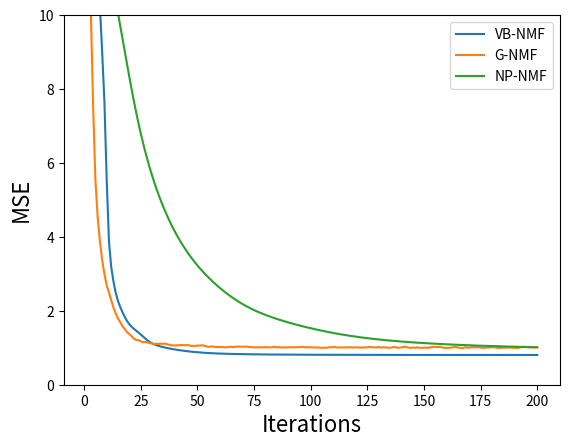

This chart was generated by the following Python code:
"""
Plot the convergence of the many different NMF algorithms in a single graph.

We run our method on the entire random dataset, so no test set.

We use a dataset of I=100, J=80, K=10, with unit mean priors and zero mean unit
variance noise.

We have the following methods:
- VB NMF
- Gibbs NMF

"""

import matplotlib.pyplot as plt
metrics = ['MSE']#,'R^2','Rp']
MSE_max = 10
iterations = range(1,200+1)

# VB NMF
vb_all_performances = {'R^2': [-688.5511174525433, -15.20864296747169, 0.5862945582589986, 0.6884036465459529, 0.6952399461921066, 0.7136280156223966, 0.73975874746943, 0.7714539025328889, 0.805807507154146, 0.8595039571939112, 0.9015223147668299, 0.91915929465708, 0.9291579528911349, 0.9368992797921408, 0.9424864420743768, 0.9466779147703466, 0.9502480009853017, 0.9534667318545337, 0.9562473693643262, 0.9584450853965566, 0.960135955213673, 0.9615249889909642, 0.9628007504160377, 0.9640787773532875, 0.9654127847307932, 0.9668059320674439, 0.9681968750743277, 0.9694851041443624, 0.9705913805014224, 0.9714921379780641, 0.9722178462927836, 0.972814841483407, 0.9733215724458553, 0.9737657020801425, 0.974164440639246, 0.9745280724828671, 0.9748631749077985, 0.9751740925376916, 0.9754638125054782, 0.9757345019402731, 0.9759878514485072, 0.976225269484529, 0.9764479628133159, 0.9766569542513406, 0.976853064238053, 0.9770369121914881, 0.9772089661827834, 0.9773696175153451, 0.977519239943313, 0.9776582098742396, 0.977786899603996, 0.9779056898924835, 0.9780150189529712, 0.978115424407641, 0.9782075413711868, 0.9782920547290463, 0.9783696435298597, 0.9784409481717153, 0.9785065581624411, 0.9785670098859202, 0.9786227882321968, 0.9786743296317223, 0.9787220256764306, 0.9787662270683377, 0.9788072477221452, 0.9788453688014459, 0.9788808424872076, 0.9789138953779806, 0.9789447315079094, 0.9789735349952896, 0.979000472336416, 0.9790256943743213, 0.9790493379959492, 0.9790715276222646, 0.9790923765432219, 0.9791119881208689, 0.9791304568562478, 0.9791478693041263, 0.9791643048278817, 0.9791798362068106, 0.9791945301268531, 0.9792084475945511, 0.9792216443118444, 0.9792341710398913, 0.9792460739683979, 0.9792573950964119, 0.9792681726225773, 0.9792784413373915, 0.9792882330065412, 0.9792975767328557, 0.9793064992851472, 0.9793150253853036, 0.9793231779498053, 0.9793309782869315, 0.9793384462548927, 0.9793456003881638, 0.9793524579994975, 0.9793590352641223, 0.9793653472912554, 0.9793714081868287, 0.9793772311104008, 0.9793828283285714, 0.9793882112666611, 0.9793933905598897, 0.979398376104721, 0.9794031771105176, 0.9794078021511964, 0.9794122592162526, 0.9794165557603609, 0.9794206987507346, 0.9794246947115288, 0.9794285497647468, 0.9794322696673273, 0.9794358598443111, 0.9794393254181807, 0.979442671234624, 0.9794459018850831, 0.9794490217264993, 0.9794520348986987, 0.9794549453398219, 0.9794577568001717, 0.9794604728547749, 0.9794630969148956, 0.9794656322386485, 0.9794680819408097, 0.9794704490018604, 0.9794727362762662, 0.9794749464999778, 0.9794770822971431, 0.9794791461860437, 0.9794811405843101, 0.9794830678135209, 0.9794849301033491, 0.9794867295954669, 0.9794884683474461, 0.9794901483368912, 0.9794917714659958, 0.9794933395666263, 0.9794948544059237, 0.9794963176922862, 0.9794977310814874, 0.9794990961826118, 0.9795004145634709, 0.979501687755211, 0.9795029172558991, 0.9795041045330032, 0.979505251024779, 0.9795063581406938, 0.9795074272610669, 0.9795084597361526, 0.9795094568848829, 0.979510419993466, 0.9795113503140062, 0.9795122490632575, 0.9795131174215995, 0.9795139565322791, 0.979514767500944, 0.979515551395477, 0.9795163092461247, 0.9795170420459083, 0.9795177507512938, 0.9795184362830954, 0.9795190995275771, 0.9795197413377071, 0.9795203625345204, 0.9795209639085344, 0.9795215462211689, 0.9795221102061189, 0.9795226565706414, 0.979523185996724, 0.9795236991421167, 0.9795241966412168, 0.9795246791058162, 0.9795251471257189, 0.9795256012692509, 0.9795260420836881, 0.9795264700956235, 0.9795268858113012, 0.9795272897169378, 0.9795276822790492, 0.9795280639447965, 0.9795284351423608, 0.9795287962813533, 0.9795291477532615, 0.9795294899319337, 0.9795298231740941, 0.9795301478198937, 0.9795304641934796, 0.979530772603588, 0.9795310733441492, 0.9795313666949012, 0.979531652922005, 0.9795319322786595, 0.9795322050057088, 0.9795324713322408, 0.9795327314761709, 0.979532985644813, 0.9795332340354296, 0.9795334768357655, 0.9795337142245595], 'MSE': [27114.696407222891, 637.360192903045, 16.267825794068571, 12.252667440692932, 11.983848806711064, 11.260788677450138, 10.23326969735129, 8.9869451169481724, 7.6360843377786551, 5.5246194961977855, 3.8723634410863434, 3.1788378370221326, 2.7856681710841511, 2.4812618357202059, 2.2615620843509494, 2.0967439776524213, 1.956360180982289, 1.8297924644970955, 1.720451561425105, 1.6340324381795905, 1.5675436448256961, 1.512923721490981, 1.4627579210834454, 1.4125030356562398, 1.3600468737698064, 1.3052651960555113, 1.250570197531347, 1.1999141413625247, 1.1564128739365691, 1.1209930698096371, 1.0924565913154625, 1.0689814015280428, 1.0490556036297187, 1.0315914303518354, 1.0159121359495737, 1.0016133163345642, 0.98843633744588033, 0.97621035893778807, 0.96481792004411193, 0.95417380438779609, 0.94421153353242782, 0.93487572389424523, 0.9261189227679153, 0.91790091071584234, 0.91018942621883236, 0.90296011237056828, 0.89619456356418403, 0.8898773928721585, 0.88399390344348361, 0.87852929408902869, 0.87346892530018005, 0.86879782474368195, 0.86449876089101263, 0.86055059323223138, 0.85692834763319781, 0.85360509286249964, 0.85055412720468793, 0.84775026877068926, 0.84517033679061704, 0.84279323944722584, 0.84059990977650212, 0.83857318635431721, 0.83669767090758862, 0.83495957304652713, 0.83334654894103766, 0.83184754260808935, 0.83045263772644784, 0.82915292393292905, 0.82794037814737109, 0.82680776042547244, 0.8257485237595138, 0.82475673666314719, 0.82382701643475242, 0.82295447056294535, 0.82213464423264648, 0.82136347301632273, 0.82063724092105139, 0.8199525444192487, 0.81930626276493135, 0.81869553411294105, 0.81811773622254591, 0.81757047017969842, 0.81705154565920246, 0.81655896661847804, 0.81609091677467926, 0.81564574463107031, 0.81522194813128857, 0.81481815923495649, 0.81443312884403318, 0.81406571257000271, 0.81371485780312602, 0.8133795924233348, 0.81305901530322233, 0.81275228855345905, 0.81245863130467644, 0.81217731473975308, 0.81190765808241816, 0.81164902528642191, 0.81140082222344845, 0.81116249421662379, 0.81093352380258832, 0.81071342863113915, 0.81050175943303415, 0.81029809800758978, 0.8101020552036492, 0.80991326888842363, 0.80973140191627002, 0.80955614012231769, 0.8093871903720391, 0.80922427869898517, 0.80906714855874284, 0.80891555922041092, 0.80876928430825135, 0.80862811049749361, 0.8084918363606356, 0.8083602713543574, 0.80823323493286936, 0.80811055577145929, 0.80799207108288063, 0.80787762601061774, 0.80776707308435258, 0.80766027172600585, 0.8075570877970305, 0.80745739318105225, 0.80736106539808161, 0.80726798724891646, 0.8071780464895657, 0.80709113553631684, 0.8070071512017859, 0.80692599446149382, 0.80684757024878473, 0.80677178727398269, 0.80669855786134625, 0.80662779779552163, 0.80655942616816967, 0.80649336521544379, 0.80642954013882961, 0.80636787890522732, 0.80630831202669706, 0.80625077232518694, 0.80619519469195866, 0.8061415158542119, 0.80608967416207078, 0.80603960940744546, 0.80599126268296151, 0.80594457628450278, 0.80589949365661551, 0.80585595937590293, 0.80581391916509393, 0.80577331992917023, 0.80573410980477533, 0.80569623821530456, 0.80565965592521871, 0.80562431508901533, 0.80559016929152094, 0.80555717357771073, 0.80552528447103466, 0.80549445997994296, 0.80546465959282942, 0.80543584426187242, 0.80540797637669115, 0.8053810197287965, 0.80535493946830572, 0.80532970205459142, 0.80530527520272566, 0.80528162782778234, 0.80525872998902814, 0.8052365528359372, 0.80521506855757086, 0.80519425033664505, 0.8051740723089682, 0.8051545095286019, 0.80513553793852188, 0.80511713434630949, 0.80509927640411516, 0.80508194259182075, 0.80506511220261023, 0.80504876532983116, 0.80503288285435159, 0.8050174464317259, 0.805002438478574, 0.80498784215785346, 0.80497364136273719, 0.8049598206990527, 0.80494636546625398, 0.80493326163713541, 0.80492049583621006, 0.80490805531727505, 0.80489592794013265, 0.80488410214678952, 0.80487256693731946, 0.80486131184567078, 0.80485032691549818, 0.80483960267626686, 0.804829130119739, 0.80481890067697137, 0.80480890619593826, 0.80479913891982546, 0.80478959146608231, 0.8047802568063076], 'Rp': [0.028548944611970516, 0.57461920394105237, 0.81917652007941411, 0.83098728901810559, 0.83409887940611194, 0.84513150818256833, 0.86060616700561288, 0.87899315996066729, 0.89852152099494265, 0.92831432008005832, 0.95050653431702758, 0.95925268401685881, 0.96429078570487581, 0.96820556873640551, 0.97101516679471023, 0.97313722262498015, 0.97495942374759559, 0.97660780742691322, 0.97802805115500679, 0.97914538759774006, 0.98000511279224489, 0.98070999417860483, 0.98135722564790473, 0.98200682554056207, 0.98268603472978999, 0.98339517691376566, 0.98410089958027036, 0.98475088625703255, 0.98530533180008961, 0.98575320030019098, 0.98611123808619572, 0.98640413480417621, 0.98665201643931066, 0.9868691164790977, 0.9870641961899187, 0.98724241685272818, 0.98740699865010162, 0.98756000075617034, 0.98770280044674141, 0.98783638448434308, 0.98796152572425722, 0.98807887706605924, 0.98818900851916847, 0.98829241174815219, 0.9883894856487816, 0.98848053292070959, 0.98856578256110894, 0.98864542576632142, 0.9887196439069188, 0.98878861625972192, 0.98885251471833446, 0.9889115132426578, 0.98896582210955819, 0.98901571326506743, 0.98906151077699644, 0.98910355791004712, 0.9891421885609325, 0.98917771410617961, 0.98921041997674286, 0.98924056590875764, 0.98926838733657607, 0.98929409710429894, 0.98931788724447534, 0.98933993075804483, 0.9893603833675515, 0.98937938519980739, 0.98939706236007041, 0.98941352839074193, 0.98942888562273634, 0.98944322641592375, 0.9894566342731671, 0.98946918481983592, 0.98948094665916431, 0.98949198212764156, 0.9895023479728654, 0.98951209596537848, 0.98952127344197993, 0.98952992377209914, 0.98953808674195309, 0.98954579886149896, 0.98955309360867627, 0.98956000163142177, 0.98956655092683921, 0.98957276701321617, 0.98957867310451608, 0.98958429029181838, 0.98958963773199116, 0.98959473284082111, 0.98959959148537024, 0.98960422816902316, 0.98960865620239891, 0.98961288785464541, 0.989616934481931, 0.98962080663298868, 0.98962451413378372, 0.9896280661547453, 0.98963147126453155, 0.98963473747355823, 0.9896378722701985, 0.98964088265168126, 0.98964377515155399, 0.9896465558649773, 0.98964923047279418, 0.98965180426558419, 0.98965428216767293, 0.98965666876168101, 0.98965896831327171, 0.98966118479591303, 0.98966332191517348, 0.9896653831321478, 0.98966737168557661, 0.98966929061237585, 0.9896711427662459, 0.9896729308344947, 0.98967465735283333, 0.98967632471847244, 0.98967793520154046, 0.98967949095512731, 0.98968099402408694, 0.98968244635287728, 0.98968384979265067, 0.98968520610759547, 0.98968651698084853, 0.98968778401990065, 0.98968900876164334, 0.98969019267691494, 0.98969133717471469, 0.9896924436059964, 0.98969351326689681, 0.98969454740164386, 0.9896955472048945, 0.98969651382377377, 0.98969744835959161, 0.98969835186935717, 0.98969922536731092, 0.98970006982650982, 0.9897008861807961, 0.9897016753269503, 0.98970243812732184, 0.98970317541281905, 0.98970388798597342, 0.98970457662417788, 0.98970524208274657, 0.98970588509762614, 0.98970650638772162, 0.98970710665661021, 0.9897076865937815, 0.98970824687528403, 0.98970878816399421, 0.9897093111094708, 0.98970981634764332, 0.98971030450028452, 0.98971077617445757, 0.98971123196203636, 0.98971167243912794, 0.98971209816573391, 0.98971250968546265, 0.98971290752530028, 0.98971329219557125, 0.98971366419001283, 0.98971402398587671, 0.98971437204421631, 0.98971470881021528, 0.98971503471357425, 0.98971535016899914, 0.98971565557670305, 0.98971595132286849, 0.98971623778020579, 0.98971651530841376, 0.98971678425464171, 0.98971704495388124, 0.98971729772934547, 0.98971754289274894, 0.98971778074458805, 0.98971801157436601, 0.98971823566077843, 0.98971845327187957, 0.98971866466526981, 0.98971887008822967, 0.98971906977792112, 0.98971926396150167, 0.98971945285643192, 0.98971963667057328, 0.98971981560250899, 0.98971998984176668, 0.98972015956908543, 0.98972032495671014, 0.98972048616869235, 0.98972064336121246, 0.9897207966828675, 0.98972094627504881, 0.98972109227216365, 0.98972123480206242, 0.98972137398626658, 0.98972150994035824, 0.98972164277420938, 0.98972177259231087, 0.98972189949405109, 0.98972202357399996, 0.9897221449221697]}

# Gibbs NMF
gibbs_all_performances = {'R^2': [0.5874084878121256, 0.6968575094174961, 0.7438150501278078, 0.8081103649542194, 0.8588449597144766, 0.8846677603553285, 0.9014806302366201, 0.9143249929550229, 0.9240016742523642, 0.9316092583881211, 0.9368493082653059, 0.9423049007709001, 0.9470821306681992, 0.951006618301034, 0.9545801753260581, 0.9570420167437889, 0.959813595486564, 0.9617482162402421, 0.9638261428596557, 0.965156140364875, 0.9665798513942868, 0.9683231488858309, 0.9691834804363861, 0.9693256894861841, 0.9701097222512446, 0.9707695915035803, 0.9706317053661928, 0.9708937783680278, 0.9712771298873855, 0.9715887504577357, 0.9720486620879139, 0.9717835059703902, 0.9719902288224801, 0.9717587542492996, 0.9718502531429035, 0.9717937436145887, 0.9722996105699292, 0.9726734319534867, 0.9729412502494873, 0.9730288621470177, 0.9728678952626644, 0.972782719067991, 0.9727218629086913, 0.9727862306820765, 0.9728219826333189, 0.9725745610346578, 0.9733314299291049, 0.9732612319477381, 0.973316959388951, 0.9730614134520519, 0.9730523075210362, 0.972861114632972, 0.9730989978412297, 0.9736434793589386, 0.9739515964775993, 0.9737273606044639, 0.9736705897545364, 0.974110772234789, 0.9740215476598245, 0.9740369877881883, 0.9740929186756776, 0.9742603518322159, 0.9743155846252362, 0.9739297415393755, 0.9739616743257331, 0.9740771634017203, 0.973831642717771, 0.9737776638251673, 0.9738758110852178, 0.973874812328321, 0.9737645771199395, 0.9738047741552153, 0.9741565600679803, 0.9740198205069471, 0.974395266737997, 0.974285982460653, 0.9742700271413154, 0.9741955232538795, 0.97417248184823, 0.9741876101410045, 0.9741205809646545, 0.9743646603926195, 0.9741958780257791, 0.973838418991211, 0.9742293679263851, 0.9742185217640112, 0.974449884321389, 0.9742595327903472, 0.9743112209015388, 0.9743073433889272, 0.9741704999526878, 0.9742284910630489, 0.9743197199103137, 0.9742366466054992, 0.9740449953161897, 0.9740627243579155, 0.9740229913149574, 0.9743163364244402, 0.9742121908428981, 0.9742379614450866, 0.9743361114844777, 0.974393856251815, 0.9743233886583487, 0.974547400215783, 0.9745674128464484, 0.9744922171716852, 0.9745986819555789, 0.9741904841710205, 0.974327158568242, 0.9740360566649877, 0.9742108739173541, 0.9743716808412197, 0.9743181494764056, 0.9743371825590994, 0.9744180187655346, 0.9741971862659029, 0.9743132100528112, 0.9742157306590223, 0.9745152112804452, 0.9742524632987778, 0.9742892598382283, 0.9744594970454822, 0.9744111776773939, 0.9743796440634348, 0.9742770407273198, 0.9740312691206398, 0.9741460034431412, 0.9743146818423831, 0.9744092940292278, 0.9739909729343131, 0.9744881024097435, 0.974248166787449, 0.9743639527656875, 0.9744541164437891, 0.9745765261193966, 0.9742760843042031, 0.9740571491334008, 0.9744735729985444, 0.9745401231632039, 0.9743461245232651, 0.974100088245077, 0.9738736732533884, 0.9744268434052776, 0.9746623821623084, 0.9743333390910394, 0.9746318892952087, 0.9743183589462627, 0.9745609045208568, 0.9746073799004449, 0.9744957345001413, 0.9744857208638376, 0.9745482293019533, 0.9741958141558219, 0.9739747125581331, 0.9738843527297539, 0.9741445070520781, 0.9739288204367405, 0.9742707845082201, 0.9746398291526907, 0.974633484506776, 0.9746053747067431, 0.9744575984511934, 0.9741839582690497, 0.9739913199769975, 0.9744956607981314, 0.9745505393997153, 0.9748921861628295, 0.9743191384506201, 0.9744289327155766, 0.9745218450795281, 0.9743260140233551, 0.9740611369850729, 0.9743894393879862, 0.9741267286381011, 0.9744594644773773, 0.9745928478946054, 0.9746919305424708, 0.9743701431335766, 0.9744258614773732, 0.9741299108427287, 0.9742149604526138, 0.9743957636503576, 0.9747784804257431, 0.9745511567790089, 0.9745535575156005, 0.9745215404314803, 0.9744038550542495, 0.9744024772369615, 0.9745301345042953, 0.9745620634205137, 0.9747431247606514, 0.9745286969391298, 0.9741591164687059, 0.9739259008283162, 0.9740279795289692, 0.9741677755548058, 0.9743748297569736, 0.9742453325667317, 0.974408933174864, 0.9742098113928572], 'MSE': [16.224023585809295, 11.920242592949917, 10.073766779679207, 7.5455308044181733, 5.5505327550349355, 4.5351223205661295, 3.8740025703008594, 3.3689334219244653, 2.9884246112416695, 2.6892773413546744, 2.4832268282274184, 2.2687006955496773, 2.0808493020064143, 1.9265296467626749, 1.786009370056578, 1.6892042442943216, 1.58021955225772, 1.5041459254135103, 1.4224371905338726, 1.3701387058187549, 1.3141551951593384, 1.245604828066436, 1.2117746620171952, 1.2061826832442846, 1.1753527565573874, 1.149405217654623, 1.1548272098164771, 1.144521911628378, 1.1294476701377245, 1.1171940504343618, 1.0991092936834748, 1.1095358268950097, 1.1014070207296887, 1.1105091200794335, 1.1069111783766763, 1.1091332597649719, 1.0892414365638476, 1.0745419413862711, 1.0640107253464988, 1.0605656290467909, 1.066895207942955, 1.0702445269437375, 1.0726375276106239, 1.0701064424023308, 1.0687005954979192, 1.0784297676542494, 1.0486679852807801, 1.0514283273424332, 1.0492369993729802, 1.0592856387294327, 1.0596437043590099, 1.0671618375095056, 1.0578077362557627, 1.0363975018607183, 1.0242816457350434, 1.0330991031646524, 1.0353314603048311, 1.0180224979759429, 1.0215310083691465, 1.0209238678940211, 1.0187245399607114, 1.0121406927402012, 1.0099688154470439, 1.0251410309204765, 1.023885362144648, 1.0193440726673531, 1.0289984965940016, 1.0311210677106335, 1.0272616973287809, 1.0273009706898952, 1.0316356663099853, 1.0300550287323118, 1.0162220176856422, 1.0215989238938026, 1.0068355360687433, 1.0111328389477712, 1.0117602378874162, 1.0146898978326333, 1.0155959375781587, 1.0150010591777645, 1.0176367967194124, 1.0080390462104019, 1.0146759474058871, 1.0287320383250662, 1.0133590494056415, 1.0137855448350725, 1.0046878501979115, 1.0121728993033594, 1.0101404068494277, 1.0102928793414805, 1.0156738701557122, 1.0133935296385819, 1.0098062067635134, 1.0130728354188492, 1.0206089939343754, 1.0199118482524696, 1.0214742406116069, 1.009939253016269, 1.0140344908517149, 1.0130211329774619, 1.0091616533056991, 1.0068909995487438, 1.0096619433628085, 1.0008533065296457, 1.0000663650091846, 1.0030232275836013, 0.99883679351037302, 1.0148880458718934, 1.0095137020509564, 1.0209604817465139, 1.0140862753176014, 1.0077629864265525, 1.0098679597468192, 1.0091195362494569, 1.0059408753195767, 1.0146245044702051, 1.0100621889602885, 1.0138952973428978, 1.0021190476578505, 1.0124508875667464, 1.0110039651112739, 1.0043098563279325, 1.0062098822479, 1.0074498546697908, 1.0114844479562253, 1.021148738727391, 1.0166371278498569, 1.0100043148935127, 1.0062839515182835, 1.0227332751467522, 1.0031850292514011, 1.0126198360280616, 1.0080668716883741, 1.0045214336536801, 0.99970801067835979, 1.0115220566581609, 1.0201310785840458, 1.0037563582851252, 1.001139456557437, 1.0087679181641516, 1.0184426164126028, 1.0273457616708683, 1.0055938706936951, 0.99633195852013823, 1.0092706700333944, 0.99753100644141379, 1.009859722922255, 1.0003222869677935, 0.99849477081120053, 1.0028849183403303, 1.0032786769775617, 1.0008207050020264, 1.0146784589158486, 1.0233726696055965, 1.0269258207091174, 1.0166959693024413, 1.0251772507418615, 1.0117304565221577, 0.99721879343836051, 0.9974682791449786, 0.99857361952463741, 1.0043845133133833, 1.0151446589731472, 1.0227196286500857, 1.0028878164686512, 1.0007298667771238, 0.98729554983398515, 1.0098290710627156, 1.0055117143270054, 1.0018581918001626, 1.0095587081228039, 1.0199742673126708, 1.0070646805402752, 1.0173950564119925, 1.0043111369788571, 0.99906620187200346, 0.99517004994345726, 1.0078234525397263, 1.0056324823010865, 1.017269924989247, 1.01392558358624, 1.0068159963602921, 0.99176671442617204, 1.0007055900386908, 1.000611187691735, 1.0018701712446429, 1.0064978242125195, 1.0065520030783419, 1.0015322330274743, 1.000276716434199, 0.99315697847037987, 1.0015887613138337, 1.0161214942758294, 1.0252920562929611, 1.0212780928495047, 1.0157809995904872, 1.0076391639969784, 1.0127312839430229, 1.0062981411211664, 1.0141280561637556], 'Rp': [0.77838009620439386, 0.83494597789348102, 0.86244815122590146, 0.89913516112319103, 0.92690711750513521, 0.94075204343184382, 0.94959113304969789, 0.95641694789644827, 0.96135645035414841, 0.96537354085512339, 0.96809630802456981, 0.9708528857568961, 0.97323056138232911, 0.97526559421662595, 0.97713822276811713, 0.97835268440914103, 0.97975528647900523, 0.98075390479123259, 0.98178897616930572, 0.98248426271096057, 0.98320443063582608, 0.98408813562575448, 0.98450730927707142, 0.98456080898276022, 0.98495980424187135, 0.98528816339898684, 0.98522301328269946, 0.98537891826703405, 0.98553958827326349, 0.9857314741755987, 0.98593445222541709, 0.98580089805334692, 0.98591280293627448, 0.98580197586747309, 0.98582818701912966, 0.98580041738556301, 0.98606078323375668, 0.98624477658958121, 0.9863965982452827, 0.98643621635063827, 0.98635804029273955, 0.98629790499050474, 0.98627336957843781, 0.98631970553614479, 0.98632710179778793, 0.98619374062981058, 0.98657700350618716, 0.98654213802277135, 0.98657323941803865, 0.98643908600165742, 0.98643856399262997, 0.98635012199784045, 0.98645834712965463, 0.98673888939052035, 0.98689114697048264, 0.98677637407193031, 0.9867520063930848, 0.98697118313913013, 0.98693004406202944, 0.98694637654102202, 0.98696400058454115, 0.98704782022493698, 0.98707449111598711, 0.98687921535259759, 0.98689588041261223, 0.9869583079682146, 0.9868367254987277, 0.98680311748556748, 0.98685985738401005, 0.98685764905467477, 0.98680150484622497, 0.98681930778221216, 0.98700356661744715, 0.98692920469225087, 0.98711489720219014, 0.98706084220089907, 0.98705475046567126, 0.98701400637786862, 0.98701510622682875, 0.98701318578432429, 0.98697669908027152, 0.98710522265525413, 0.98701458680518295, 0.98683355576568343, 0.98703124651438667, 0.98703130798583516, 0.98714275217032577, 0.98704623307285078, 0.98708149567209591, 0.98707524733234442, 0.98701871287269738, 0.98703017510134983, 0.98707852188227352, 0.98704307518848355, 0.98694919576461615, 0.98695130328294534, 0.98693762512002314, 0.98707841616136205, 0.98702222329449985, 0.98703915100005657, 0.98708615716339065, 0.98711399663116306, 0.98708436301879943, 0.98719893331615238, 0.98721302528779087, 0.98716485480256699, 0.98721991743738613, 0.98701665183460729, 0.98708188256511775, 0.98693406260073169, 0.98702154112165286, 0.98710347311714919, 0.98707705875895735, 0.98708817838399221, 0.98712902146840309, 0.98702575164705797, 0.98708352522359999, 0.98702735011709841, 0.98717718830748435, 0.98704691793860699, 0.98706233984200598, 0.98714922629700264, 0.98712291939443553, 0.98710685606395021, 0.98706159240993807, 0.98693649954276164, 0.98699048733095818, 0.98708380007620344, 0.9871219220072196, 0.98691458877206972, 0.98716227638892073, 0.98704068885519958, 0.98710081507146874, 0.98714604562520913, 0.98720960351953357, 0.98705752180367889, 0.98694755963302738, 0.9871619868595406, 0.98719152617688066, 0.98709163854805204, 0.98697068052325243, 0.9868532968593966, 0.98713082098719729, 0.98725987547598804, 0.98709036140294804, 0.98723544314341216, 0.98707615923098868, 0.98720322703393781, 0.98722461508406523, 0.98717229351093383, 0.98716338210671428, 0.98719438477807631, 0.9870333555506009, 0.98691067981527736, 0.98685822170530157, 0.98698759397335756, 0.98688475629180372, 0.98705349461083192, 0.98723883878257324, 0.98723583153047501, 0.98722179620570405, 0.9871483901761281, 0.98700827541188185, 0.98691215351334671, 0.98716652840510422, 0.98719479935864041, 0.98736730519012095, 0.987078953011297, 0.98713189586774486, 0.98718702402675196, 0.98708091742846138, 0.98694934769309728, 0.98711174685256764, 0.9869820293712368, 0.98714860661992621, 0.98721598448670578, 0.98727136724028641, 0.9871044558199612, 0.98713816245121888, 0.98698503458188758, 0.98702634260056188, 0.98712182024743311, 0.98730900599687021, 0.98719397234882345, 0.98719904031454253, 0.98717881478069913, 0.98712023819650963, 0.98712374703814532, 0.98719004860957527, 0.98720159955906828, 0.98729303084172304, 0.98719034408089645, 0.98699897660363245, 0.98687945841392766, 0.98692972153694847, 0.98699981402050241, 0.98710436731199747, 0.98703991426882631, 0.98712708229825141, 0.98702090733367798]}

# Non-probabilistic NMF
np_all_performances = {'R^2': [0.29896630985443795, 0.6029746265568162, 0.631614383489399, 0.6481233757519593, 0.6607548292076648, 0.6712089938271184, 0.6803246885916399, 0.6886406576123596, 0.6965251250179424, 0.7042356713740292, 0.711951873227887, 0.719793663949166, 0.7278325335139995, 0.7360993845248691, 0.7445905054084361, 0.7532719934344667, 0.7620833284023394, 0.7709418885464703, 0.7797504166285718, 0.7884078700123761, 0.796821592451683, 0.8049173162278968, 0.8126443178211892, 0.8199753284542842, 0.8269027578908268, 0.8334333955222379, 0.8395832594184209, 0.8453734407329689, 0.8508271514293544, 0.8559678421618915, 0.8608181328011584, 0.8653992898602425, 0.869731029079896, 0.8738314838045672, 0.8777172417034211, 0.8814034029718727, 0.8849036474169373, 0.8882303155884208, 0.8913945134452721, 0.8944062456720191, 0.8972745746420527, 0.9000077942735795, 0.9026136032733546, 0.9050992615142092, 0.9074717161660284, 0.9097376894369537, 0.9119037258120603, 0.9139762021051165, 0.9159613075464235, 0.917865003161746, 0.9196929699753085, 0.9214505545087421, 0.9231427181686549, 0.9247739949123921, 0.9263484594609154, 0.9278697065992529, 0.9293408409909871, 0.9307644765633967, 0.9321427448996292, 0.9334773130366497, 0.934769412242694, 0.9360198801948816, 0.9372292189148865, 0.9383976694471131, 0.9395253015999184, 0.940612113688414, 0.9416581341379643, 0.942663515137038, 0.9436286089765301, 0.9445540202473514, 0.9454406309153015, 0.9462895992968792, 0.9471023370918287, 0.947880470352522, 0.9486257906161006, 0.9493402017971815, 0.9500256673378652, 0.9506841609275934, 0.9513176230452094, 0.9519279246978324, 0.9525168390190015, 0.9530860208093866, 0.95363699363667, 0.9541711437506065, 0.9546897198142874, 0.9551938373006434, 0.9556844863466178, 0.956162541884042, 0.9566287749617114, 0.9570838643221694, 0.9575284074836433, 0.9579629307860117, 0.9583878980726506, 0.9588037178804075, 0.959210749182451, 0.9596093058616252, 0.9599996601787649, 0.9603820455409567, 0.9607566588742087, 0.961123662872752, 0.9614831883442178, 0.9618353368068131, 0.9621801834299369, 0.9625177803492133, 0.9628481603340141, 0.9631713407416403, 0.9634873276580701, 0.9637961201009596, 0.9640977141469882, 0.964392106843248, 0.9646792997713811, 0.964959302152939, 0.9652321334131222, 0.9654978251547166, 0.9657564225307563, 0.9660079850391415, 0.9662525867913536, 0.9664903163278905, 0.9667212760638165, 0.9669455814491809, 0.9671633599226586, 0.9673747497250632, 0.9675798986252738, 0.9677789625971969, 0.9679721044746629, 0.9681594926027778, 0.9683412994994877, 0.9685177005394885, 0.9686888726732058, 0.9688549931952166, 0.9690162385781512, 0.9691727833889315, 0.9693247993037396, 0.9694724542361867, 0.9696159115899604, 0.9697553296431172, 0.9698908610666109, 0.9700226525750718, 0.9701508447036649, 0.9702755717013603, 0.9703969615282944, 0.9705151359431683, 0.9706302106657675, 0.9707422955995967, 0.9708514951001761, 0.9709579082755699, 0.9710616293070696, 0.9711627477795005, 0.9712613490122344, 0.9713575143835909, 0.9714513216428386, 0.9715428452054032, 0.9716321564281427, 0.9717193238626498, 0.971804413485475, 0.9718874889049511, 0.9719686115449433, 0.9720478408063574, 0.9721252342076416, 0.9722008475057997, 0.9722747347996412, 0.972346948617104, 0.9724175399885465, 0.9724865585078928, 0.9725540523834584, 0.9726200684802042, 0.9726846523550278, 0.9727478482865769, 0.9728096993009044, 0.9728702471941265, 0.9729295325530867, 0.9729875947748653, 0.9730444720858284, 0.9731002015607653, 0.9731548191425394, 0.9732083596625627, 0.9732608568622978, 0.973312343415911, 0.973362850954122, 0.9734124100892311, 0.9734610504412609, 0.9735088006651036, 0.9735556884785345, 0.9736017406909291, 0.9736469832325048, 0.9736914411838963, 0.9737351388058691, 0.9737780995689693, 0.9738203461829176, 0.9738619006255517, 0.9739027841711352, 0.973943017417856, 0.9739826203143535, 0.9740216121851238, 0.9740600117546686, 0.9740978371702692, 0.9741351060232877, 0.9741718353689094, 0.9742080417442687, 0.9742437411849132], 'MSE': [27.566216917689612, 15.611928099902054, 14.485748626402636, 13.836578025617813, 13.339880946946206, 12.92879974836179, 12.570350186284298, 12.243347634012737, 11.933312692984982, 11.630116717679352, 11.326698355517674, 11.018341557428528, 10.702235177218471, 10.377164055252083, 10.043274138917065, 9.7018985596004779, 9.3554171073205357, 9.007078655197347, 8.6607075759609842, 8.320277092679671, 7.9894306567558697, 7.6710886414463557, 7.3672456093093359, 7.0789738298234948, 6.8065717681050781, 6.5497724500567163, 6.3079460092457946, 6.0802630942115075, 5.8658109584922267, 5.6636674697671019, 5.4729431639949935, 5.2928017941865066, 5.1224680931984174, 4.9612290172590265, 4.8084323020152953, 4.6634841739180235, 4.5258467122754116, 4.3950346589927136, 4.27061130285652, 4.1521832372335021, 4.0393941092775778, 3.9319177835239505, 3.829451529556962, 3.7317098728950522, 3.6384196352377876, 3.5493164842850233, 3.4641430762061662, 3.3826486603824457, 3.3045898623977314, 3.229732281350036, 3.1578525266259265, 3.0887403610041155, 3.0222006908497439, 2.9580552307916075, 2.8961437536630354, 2.836324904454631, 2.7784766008314508, 2.7224960573105976, 2.6682994552621531, 2.6158212430539711, 2.5650130044576245, 2.5158418001301106, 2.4682878894532969, 2.4223417940206238, 2.3780007688109253, 2.3352648800777933, 2.2941330100721515, 2.2545991744020935, 2.2166495201995398, 2.1802602735939485, 2.1453967537120788, 2.1120134129514194, 2.080054740111986, 2.0494567951677332, 2.0201491308603394, 1.9920568809971293, 1.9651028386312583, 1.9392093938674426, 1.9143002427256264, 1.8903018130097353, 1.8671443811323716, 1.8447628766199491, 1.8230973893742621, 1.8020934089459797, 1.7817018351019618, 1.761878804944871, 1.7425853840695056, 1.7237871681940318, 1.705453837950565, 1.6875587036600646, 1.6700782695657774, 1.6529918388032396, 1.6362811720106383, 1.6199302046028976, 1.6039248209499541, 1.5882526784744171, 1.5729030712696686, 1.5578668212455935, 1.5431361848299048, 1.5287047645205603, 1.5145674166681291, 1.500720149349037, 1.4871600067339379, 1.4738849387331618, 1.4608936567815201, 1.4481854783510049, 1.4357601641273083, 1.4236177527383969, 1.4117583984580295, 1.400182217401174, 1.388889147374111, 1.3778788257647578, 1.3671504887306631, 1.3567028935794094, 1.3465342647924301, 1.3366422627788548, 1.3270239733090239, 1.3176759147719832, 1.308594059977719, 1.2997738691713738, 1.2912103311784411, 1.2828980100600846, 1.2748310952125887, 1.2670034533921402, 1.2594086816073307, 1.2520401601510449, 1.2448911052307394, 1.2379546207200467, 1.2312237485313857, 1.2246915170443633, 1.2183509869593883, 1.2121952939135752, 1.2062176872144319, 1.2004115641221749, 1.1947704992373438, 1.1892882687117847, 1.1839588691811915, 1.1787765314972667, 1.1737357295021398, 1.1688311842252213, 1.1640578639869734, 1.1594109809621929, 1.1548859847893949, 1.1504785538162838, 1.1461845845497693, 1.1420001798384956, 1.137921636262863, 1.1339454311466219, 1.1300682095407231, 1.1262867714671372, 1.1225980596502469, 1.1189991479086288, 1.1154872303305887, 1.1120596113137569, 1.1087136965122113, 1.1054469847036341, 1.1022570605639042, 1.0991415883161766, 1.096098306206073, 1.093125021743161, 1.0902196076409201, 1.0873799983830257, 1.0846041873413357, 1.0818902243715398, 1.0792362138145399, 1.0766403128349811, 1.0741007300334733, 1.0716157242742799, 1.069183603676511, 1.066802724723146, 1.0644714914484654, 1.0621883546709183, 1.0599518112440509, 1.0577604033040173, 1.0556127174968024, 1.053507384173175, 1.0514430765431571, 1.0494185097852413, 1.0474324401085999, 1.0454836637689278, 1.0435710160405014, 1.0416933701486986, 1.0398496361684353, 1.0380387598949348, 1.0362597216938956, 1.034511535338517, 1.0327932468410799, 1.0311039332870877, 1.0294427016793848, 1.0278086878000976, 1.0262010550974729, 1.0246189936045667, 1.0230617188961417, 1.0215284710896626, 1.0200185138957416, 1.0185311337225682, 1.0170656388383383, 1.015621358594915, 1.0141976427150854, 1.0127938606451461], 'Rp': [0.72130873106978022, 0.77994665433697052, 0.79688333847802839, 0.80667409652733535, 0.81398198368537789, 0.82000696558939146, 0.82528395820090417, 0.83012587284211303, 0.83473852856452291, 0.83926397248620321, 0.84380022313556979, 0.84841133630088006, 0.85313336508351023, 0.85797867925206128, 0.86293947648158253, 0.86799061330474947, 0.87309210244366353, 0.8781922564823883, 0.88323254109012339, 0.88815422580417713, 0.89290547258851682, 0.89744678430789693, 0.90175336967196285, 0.90581439974019173, 0.90963024478720012, 0.9132090361320645, 0.91656351810166725, 0.91970862762220484, 0.9226598589139029, 0.92543228550751044, 0.92804005782996091, 0.93049620544293021, 0.93281260925026499, 0.93500005127704144, 0.93706828822892829, 0.93902612492965798, 0.94088148309855513, 0.94264147041799362, 0.94431245668497832, 0.94590016095599572, 0.94740974883451523, 0.94884593467430023, 0.95021308085947076, 0.95151528594205936, 0.95275645499823303, 0.95394034838109587, 0.95507060823751644, 0.95615076497470841, 0.9571842278328011, 0.95817426467992139, 0.95912397617915213, 0.96003626882166138, 0.96091383026000898, 0.96175910917384122, 0.96257430076780703, 0.96336133809535052, 0.96412188883198202, 0.96485735694740749, 0.96556888894453208, 0.96625738485092172, 0.96692351476750715, 0.96756774221717601, 0.96819035549048971, 0.96879150745584786, 0.96937126290597486, 0.96992965075898796, 0.97046671685659724, 0.97098257227591767, 0.97147743235358675, 0.97195164297926051, 0.97240569273477873, 0.97284021153099021, 0.97325595799412878, 0.97365379871144986, 0.97403468258685844, 0.97439961320119517, 0.9747496214810214, 0.97508574035655005, 0.97540898253766872, 0.9757203220846361, 0.9760206800854071, 0.97631091445632368, 0.97659181364670822, 0.97686409384578388, 0.97712839916342953, 0.97738530418179892, 0.97763531824989547, 0.97787889090987024, 0.97811641789640891, 0.97834824722934866, 0.97857468501772815, 0.97879600070180006, 0.97901243156972584, 0.97922418648872389, 0.97943144887880096, 0.97963437902482964, 0.97983311586652155, 0.9800277784257756, 0.98021846702962168, 0.98040526446981358, 0.9805882372120075, 0.98076743673495459, 0.98094290104629434, 0.98111465639047768, 0.98128271913722231, 0.98144709781619643, 0.98160779524618469, 0.98176481069457833, 0.98191814199633698, 0.98206778756008895, 0.98221374819421436, 0.98235602869554695, 0.98249463915870172, 0.98262959598140198, 0.98276092256039671, 0.98288864969043632, 0.98301281569326249, 0.9831334663144593, 0.9832506544311107, 0.98336443961406261, 0.98347488758500712, 0.9835820696026073, 0.98368606180459883, 0.9837869445255627, 0.98388480160396552, 0.98397971968792319, 0.98407178754670321, 0.98416109539386865, 0.98424773422886114, 0.98433179520419423, 0.98441336902651366, 0.98449254540024811, 0.98456941252223829, 0.9846440566347836, 0.98471656164287014, 0.9847870087993168, 0.98485547645900895, 0.98492203990124105, 0.9849867712169712, 0.98504973925578521, 0.98511100962646003, 0.98517064474363658, 0.98522870391295891, 0.98528524344697255, 0.98534031680430401, 0.98539397474519541, 0.98544626549721137, 0.98549723492563956, 0.98554692670418131, 0.98559538248187828, 0.98564264204374263, 0.98568874346240298, 0.98573372323953046, 0.98577761643582074, 0.98582045678905417, 0.98586227682009175, 0.98590310792696589, 0.9859429804675478, 0.98598192383139305, 0.98601996650163559, 0.98605713610769286, 0.98609345946994809, 0.98612896263713412, 0.98616367091760382, 0.9861976089053287, 0.98623080050150969, 0.98626326893270344, 0.98629503676614849, 0.98632612592302005, 0.98635655769017538, 0.98638635273088859, 0.98641553109509506, 0.98644411222932737, 0.98647211498682319, 0.98649955763783737, 0.9865264578804096, 0.98655283285170869, 0.98657869913993623, 0.98660407279683848, 0.98662896935085587, 0.98665340382083078, 0.98667739073019378, 0.98670094412164411, 0.98672407757210201, 0.98674680420800731, 0.98676913672071853, 0.98679108738194732, 0.98681266805923729, 0.98683389023118229, 0.98685476500246661, 0.98687530311859917, 0.98689551498007233, 0.98691541065618116, 0.98693499989811206, 0.98695429215148955, 0.98697329656809785, 0.98699202201693659, 0.98701047709433376, 0.98702867013336848, 0.98704660921233189]}


# Assemble the average performances and method names
methods = ['VB-NMF','G-NMF', 'NP-NMF']
avr_performances = [
    vb_all_performances,
    gibbs_all_performances,
    np_all_performances
]

for metric in metrics:
    plt.figure()
    #plt.title("Performances (%s) for different fractions of missing values" % metric)
    plt.xlabel("Iterations", fontsize=16)
    plt.ylabel(metric, fontsize=16)
    
    x = iterations
    for method, avr_performance in zip(methods,avr_performances):
        y = avr_performance[metric]
        #plt.plot(x,y,label=method)
        plt.plot(x,y,linestyle='-', marker=None, label=method)
    plt.legend(loc=0)  
    
    if metric == 'MSE':
        plt.ylim(0,MSE_max)
    elif metric == 'R^2' or metric == 'Rp':
        plt.ylim(0,1)